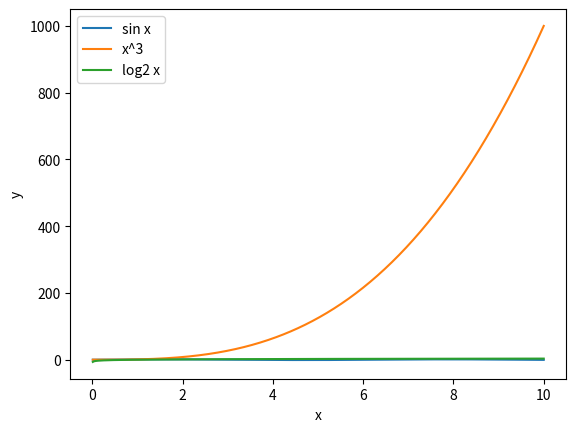

Write the Python code that produced this figure.
import numpy as np, matplotlib.pyplot as plt
x = np.linspace(0.01, 10, 500)
plt.plot(x, np.sin(x), label='sin x')
plt.plot(x, x**3, label='x^3')
plt.plot(x, np.log2(x), label='log2 x')
plt.xlabel('x'); plt.ylabel('y'); plt.legend(); plt.show()
